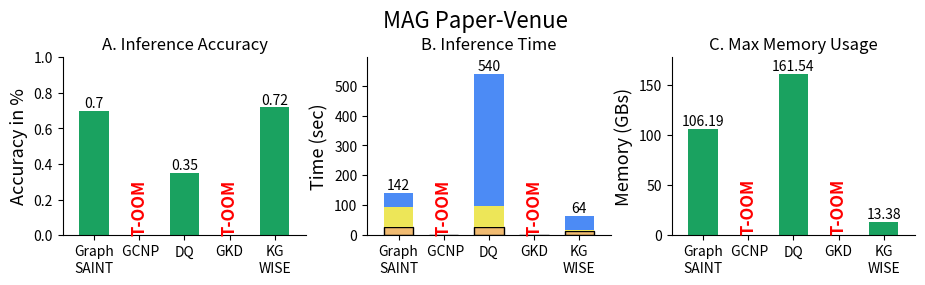
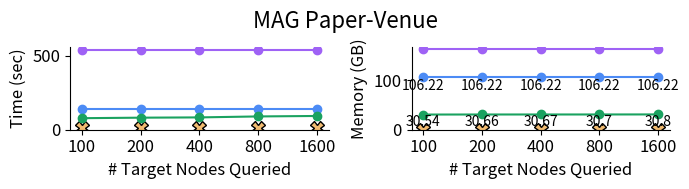

Here is the Python script that generated these plots, in order:
import matplotlib.pyplot as plt
import numpy as np

save = True
# Data for the bars
labels = ['Graph\nSAINT', ' GCNP', 'DQ', 'GKD', 'KG\nWISE']  # 'Default\nTOSA' [3]

# Inference_TIME
inference_time_Load_Default = [27.21]
inference_time_Model_Default = [67.3]
inference_time_Inf_Default = [47.82]

inference_time_Load_KG_WISE = [13.35]
inference_time_Model_KG_WISE = [4.18]
inference_time_Inf_KG_WISE = [47.4]

inference_time_Load_Prune = [0]
inference_time_Model_Prune = [0]
inference_time_Inf_Prune = [0]

inference_time_Load_GKD = [0]

# inference_time_Load_Default_TOSA = [25.91 ]
# inference_time_Model_Default_TOSA = [19.02]
# inference_time_Inf_Default_TOSA = [37.42]

inference_time_Load_DQ = [25.77]
inference_time_Model_DQ = [72.33]
inference_time_Inf_DQ = [442.56]

# ACCURACY
accuracy_Default = [0.7]
accuracy_KG_WISE = [0.72]
accuracy_Prune_train = [0]
# accuracy_Default_TOSA = [0.79]
accuracy_DQ = [0.35]
accuracy_GKD = [0]

# MAX RAM USAGE
ram_Default = [106.19]
ram_KG_WISE = [13.38]
ram_Prune_train = [0]
# ram_Default_TOSA = [40.68]
ram_DQ = [161.54]
ram_GKD = [0]

x = np.arange(len(labels))

# Width of the bars
width = 0.65

# Create a new figure
# fig = plt.figure(figsize=(14, 7))
fig = plt.figure(figsize=(11, 6))
fig.suptitle('MAG Paper-Venue', fontsize=16, y=0.96)

# ACCURACY subplot
ax2 = fig.add_subplot(231)
bars2_1 = ax2.bar(x[0], accuracy_Default, width, color='#1aa260', label='Default')  # 4c8bf5
bars2_2 = ax2.bar(x[1], accuracy_Prune_train, width, color='#1aa260', label='GCNP')  # F1BB71
bars2_5 = ax2.bar(x[2], accuracy_DQ, width, color='#1aa260', label='DQ')
bars2_3 = ax2.bar(x[3], accuracy_GKD, width, color='#1aa260', label='GKD')  # CBF7DD
bars2_4 = ax2.bar(x[4], accuracy_KG_WISE, width, color='#1aa260', label='KG-WISE')

ax2.set_ylabel('Accuracy in %', fontsize=13)
ax2.set_title('A. Inference Accuracy', fontsize=12)
ax2.set_xticks(x)
ax2.set_xticklabels(labels, fontsize=10)
# ax2.tick_params(axis='y', labelsize=13)
ax2.set_ylim(0, 1)
ax2.margins(x=0.08)
ax2.spines['top'].set_visible(False)
ax2.spines['right'].set_visible(False)
for bars in [bars2_1, bars2_5, bars2_4]:  # bars2_3 (KG-TOSA)
    for bar in bars:
        yval = bar.get_height()
        ax2.text(bar.get_x() + bar.get_width() / 2.0, yval + 0, yval, ha='center', va='bottom')
# Adding red "X" annotation for 'GCNP' bars
for bars in [bars2_2, bars2_3]:
    for bar in bars:
        ax2.text(bar.get_x() + bar.get_width() / 2.0, bar.get_height(), 'T-OOM', ha='center', va='bottom', color='red',
                 fontsize=12, fontweight='bold', rotation=90)

# fig.savefig('/home/<user>/GitRepos/Bar_graphs/TRAINING_wise_v_prune/MAG_INF-ACC.pdf', dpi=1200, bbox_inches='tight',format='pdf')

# inference_time subplot
ax1 = fig.add_subplot(232)

bars1_1a = ax1.bar(x[0], inference_time_Load_Default, width, color='#F1BB71', label='Load', edgecolor='black')
bars1_1b = ax1.bar(x[0], inference_time_Model_Default, width, bottom=inference_time_Load_Default, color='#ede658',
                   label='Model')
bars1_1c = ax1.bar(x[0], inference_time_Inf_Default, width,
                   bottom=np.add(inference_time_Load_Default, inference_time_Model_Default), color='#4c8bf5',
                   label='Inference')

bars1_2a = ax1.bar(x[1], inference_time_Load_Prune, width, color='#F1BB71', edgecolor='black')
bars1_2b = ax1.bar(x[1], inference_time_Model_Prune, width, bottom=inference_time_Load_Prune, color='#ede658')
bars1_2c = ax1.bar(x[1], inference_time_Inf_Prune, width,
                   bottom=np.add(inference_time_Load_Prune, inference_time_Model_Prune), color='#4c8bf5')

bars1_3a = ax1.bar(x[3], inference_time_Load_GKD, width, color='#F1BB71', edgecolor='black')
# bars1_3b = ax1.bar(x[4], inference_time_Model_Default_TOSA, width, bottom=inference_time_Load_Default_TOSA, color='#ede658')
# bars1_3c = ax1.bar(x[4], inference_time_Inf_Default_TOSA, width, bottom=np.add(inference_time_Load_Default_TOSA, inference_time_Model_Default_TOSA), color='#4c8bf5')

bars1_4a = ax1.bar(x[4], inference_time_Load_KG_WISE, width, color='#F1BB71', edgecolor='black')
bars1_4b = ax1.bar(x[4], inference_time_Model_KG_WISE, width, bottom=inference_time_Load_KG_WISE, color='#ede658')
bars1_4c = ax1.bar(x[4], inference_time_Inf_KG_WISE, width,
                   bottom=np.add(inference_time_Load_KG_WISE, inference_time_Model_KG_WISE), color='#4c8bf5')

bars1_5a = ax1.bar(x[2], inference_time_Load_DQ, width, color='#F1BB71', edgecolor='black')
bars1_5b = ax1.bar(x[2], inference_time_Model_DQ, width, bottom=inference_time_Load_DQ, color='#ede658')
bars1_5c = ax1.bar(x[2], inference_time_Inf_DQ, width, bottom=np.add(inference_time_Load_DQ, inference_time_Model_DQ),
                   color='#4c8bf5')

ax1.set_ylabel('Time (sec)', fontsize=13)
ax1.set_title('B. Inference Time', fontsize=12)
ax1.set_xticks(x)
ax1.set_xticklabels(labels, fontsize=10)
# ax1.tick_params(axis='y', labelsize=13)
ax1.margins(x=0.08)
ax1.spines['top'].set_visible(False)
ax1.spines['right'].set_visible(False)
# ax1.legend(loc='upper center', bbox_to_anchor=(0.5, -0.15), ncol=3)
# ax1.legend([bars1_1a, bars1_1b], ['Load', 'Inference'], loc='lower center', bbox_to_anchor=(0.5, 1.1), ncol=2)
# ax1.legend([bars1_1a, bars1_1b], ['Load', 'Inference'], loc='upper left', bbox_to_anchor=(0.55, 1), ncol=1)
# ax1.legend([bars1_1a, bars1_1b, bars1_1c], ['Pre-Process', 'Model Load', 'Inference'], loc='upper left', bbox_to_anchor=(0.55, 1), ncol=3)

""" Graph_SAINT bars """
gSaint_bars = [bars1_1a, bars1_1b, bars1_1c]
max_val = 0
for bars in gSaint_bars:
    max_val += bars[0].get_height()
    if bars is gSaint_bars[-1]:
        for bar in bars:
            yval = bar.get_height() + bar.get_y()
            ax1.text(bar.get_x() + bar.get_width() / 2.0, yval + 1, int(max_val), ha='center', va='bottom')

""" GCNP Bars """
# gcnp_bars = [bars1_2a,bars1_2b,bars1_2c]
# max_val = 0
# for bars in gcnp_bars:
#     max_val += bars[0].get_height()
#     if bars is gcnp_bars[-1]:
#         for bar in bars:
#             yval = bar.get_height() + bar.get_y()
#             ax1.text(bar.get_x() + bar.get_width()/2.0, yval + 1, int(max_val), ha='center', va='bottom')
""" DQ Bars """
dq_bars = [bars1_5a, bars1_5b, bars1_5c]
max_val = 0
for bars in dq_bars:
    max_val += bars[0].get_height()
    if bars is dq_bars[-1]:
        for bar in bars:
            yval = bar.get_height() + bar.get_y()
            ax1.text(bar.get_x() + bar.get_width() / 2.0, yval + 1, int(max_val), ha='center', va='bottom')

""" KG-WISE Bars """
kgWise_bars = [bars1_4a, bars1_4b, bars1_4c]
max_val = 0
for bars in kgWise_bars:
    max_val += bars[0].get_height()
    if bars is kgWise_bars[-1]:
        for bar in bars:
            yval = bar.get_height() + bar.get_y()
            ax1.text(bar.get_x() + bar.get_width() / 2.0, yval + 1, int(max_val), ha='center', va='bottom')

# Adding text values on top of the bars
# for bars in [bars1_1a, bars1_1b,bars1_5a,bars1_5b,bars1_5c ,bars1_1c,  bars1_4a, bars1_4b, bars1_4c]: # bars1_3a, bars1_3b, bars1_3c KG-TOSA
#     for bar in bars:
#         yval = bar.get_height() + bar.get_y()
#         ax1.text(bar.get_x() + bar.get_width()/2.0, yval + 1, int(bar.get_height()), ha='center', va='bottom')

# Adding red "X" annotation for 'GCNP' bars
for bars in [bars1_2a, bars1_3a]:
    for bar in bars:
        ax1.text(bar.get_x() + bar.get_width() / 2.0, bar.get_height() + 0.2, 'T-OOM', ha='center', va='bottom',
                 color='red', fontsize=12, fontweight='bold', rotation=90)

# ax1.set_ylim(0, max(inference_time_Inf_Default + inference_time_Inf_Default_TOSA+inference_time_Inf_Prune + inference_time_Inf_KG_WISE) * 2)
# Set y-axis limit to accommodate stacked bars
max_ylim = max((inference_time_Load_Default[0] + inference_time_Model_Default[0] + inference_time_Inf_Default[0]),  # ,+
               # (inference_time_Load_Default_TOSA[0] + inference_time_Model_Default_TOSA[0] + inference_time_Inf_Default_TOSA[0]),# +
               (inference_time_Load_Prune[0] + inference_time_Model_Prune[0] + inference_time_Inf_Prune[0]),  # +
               (inference_time_Load_KG_WISE[0] + inference_time_Model_KG_WISE[0] + inference_time_Inf_KG_WISE[0]),
               (inference_time_Load_DQ[0] + inference_time_Model_DQ[0] + inference_time_Inf_DQ[0]), ) * 1.1
ax1.set_ylim(0, max_ylim)
print(f'MAX Y_LIM is {max_ylim}')

# fig.savefig('/home/<user>/GitRepos/Bar_graphs/TRAINING_wise_v_prune/MAG_INF-TIME.pdf', dpi=1200, bbox_inches='tight',format='pdf')

# MAX RAM USAGE subplot
ax3 = fig.add_subplot(233)
bars3_1 = ax3.bar(x[0], ram_Default, width, color='#1aa260', label='Default')
bars3_2 = ax3.bar(x[1], ram_Prune_train, width, color='#1aa260', label='GCNP')
bars3_3 = ax3.bar(x[3], ram_GKD, width, color='#1aa260', label='GKD')
bars3_4 = ax3.bar(x[4], ram_KG_WISE, width, color='#1aa260', label='KG-WISE')
bars3_5 = ax3.bar(x[2], ram_DQ, width, color='#1aa260', label='DQ')

ax3.set_ylabel('Memory (GBs)', fontsize=13)
ax3.set_title('C. Max Memory Usage', fontsize=12)
ax3.set_xticks(x)
ax3.set_xticklabels(labels, fontsize=10)
# ax3.tick_params(axis='y', labelsize=13)
ax3.margins(x=0.08)
ax3.set_ylim(0, max(ram_Default + ram_Prune_train + ram_KG_WISE + ram_DQ) * 1.1)
# ax3.legend(loc='upper center', bbox_to_anchor=(0.5, -0.15), ncol=3)
ax3.spines['top'].set_visible(False)
ax3.spines['right'].set_visible(False)
for bars in [bars3_1, bars3_5, bars3_4]:  # bars3_3
    for bar in bars:
        yval = bar.get_height()
        ax3.text(bar.get_x() + bar.get_width() / 2.0, yval + 0.5, round(yval, 2), ha='center', va='bottom')

# Adding red "X" annotation for 'GCNP' bars
for bars in [bars3_2, bars3_3]:
    for bar in bars:
        ax3.text(bar.get_x() + bar.get_width() / 2.0, bar.get_height() + 0.2, 'T-OOM', ha='center', va='bottom',
                 color='red', fontsize=12, fontweight='bold', rotation=90)

# fig.savefig('/home/<user>/GitRepos/Bar_graphs/TRAINING_wise_v_prune/DBLP_INF-MEM.pdf', dpi=1200, bbox_inches='tight',format='pdf')
# Adjust layout
# plt.subplots_adjust(wspace=0.4, hspace=0.6)
fig.subplots_adjust(wspace=0.25, hspace=0.6)  # Adjust horizontal spacing between subplots.
if save:
    plt.savefig('MAG_INF_combined_plots.pdf', dpi=1200,
                bbox_inches='tight', format='pdf')

if True:
    num_targets = ['100', '200', '400', '800', '1600']  # Example target counts, replace with actual values if needed

    # Total Inference Times
    default_time = [142.33 for x in range(len(num_targets))]
    gcnp_time = [10 for x in range(len(num_targets))]
    DQ_time = [539 for x in range(len(num_targets))]
    # kg_tosa_time = [83.6 for x in range(len(num_targets))]
    kg_wise_time = [77.97, 81.42, 83.27, 89.79, 92.91]

    # MAX RAM Usage
    # Data for Max RAM Usage
    default_RAM = [106.22 for _ in range(len(num_targets))]
    gcnp_RAM = [0 for _ in range(len(num_targets))]
    DQ_RAM = [161.54 for _ in range(len(num_targets))]
    # kg_tosa_RAM = [40.68 for _ in range(len(num_targets))]
    kg_wise_RAM = [30.54, 30.66, 30.67, 30.7, 30.8]

    fig, axs = plt.subplots(1, 2, figsize=(7, 2))
    fig.suptitle('MAG Paper-Venue', fontsize=16, y=0.92)  # y=1.04)

    colors = ['#4c8bf5', '#F1BB71', '#CBF7DD', '#1aa260', '#9f62f5']

    # Plot lines for each category
    axs[0].plot(num_targets, default_time, marker='o', color=colors[0], label=labels[0])
    axs[0].plot(num_targets, gcnp_time, marker='X', markerfacecolor=colors[1], linestyle='', markeredgecolor='black',
                markersize=10, color=colors[1], label=labels[1])
    # axs[0].plot(num_targets, kg_tosa_time, marker='o', color=colors[2], label=labels[3])
    axs[0].plot(num_targets, kg_wise_time, marker='o', color=colors[3], label=labels[3])
    axs[0].plot(num_targets, DQ_time, marker='o', color=colors[4], label=labels[2])

    # Adding titles and labels
    # axs[0].set_title('Total Inference Time Against Query Size', fontsize=14)
    axs[0].set_xlabel('# Target Nodes Queried', fontsize=12)
    axs[0].set_ylabel('Time (sec)', fontsize=12)
    axs[0].set_xticks(num_targets)
    axs[0].set_xticklabels(num_targets, fontsize=12)
    axs[0].tick_params(axis='y', labelsize=12)
    axs[0].set_ylim(0, max(default_time[0], DQ_time[0]) + 20)
    axs[0].spines['top'].set_visible(False)
    axs[0].spines['right'].set_visible(False)
    # Adding legend
    # axs[0].legend(loc='upper left', bbox_to_anchor=(0.5, 1.3),ncols=4)

    # Adding value labels on the points
    # for i, v in enumerate(kg_tosa_time):
    #     ax.text(num_targets[i], v + 0.3, str(v), ha='center', va='bottom')
    # for i, v in enumerate(kg_wise_time):
    #     ax.text(num_targets[i], v + 0.3, str(v), ha='center', va='bottom')
    for i, v in enumerate(kg_wise_RAM):
        axs[1].text(num_targets[i], v - 0.8, str(v), ha='center', va='top',fontsize=10)

    for i, v in enumerate(default_RAM):
        axs[1].text(num_targets[i], v - 4.2, str(v), ha='center', va='top', fontsize=10)

    axs[1].plot(num_targets, default_RAM, marker='o', color=colors[0], label=labels[0])
    axs[1].plot(num_targets, gcnp_RAM, marker='X', markerfacecolor=colors[1], linestyle='', markeredgecolor='black',
                markersize=10, color=colors[1], label=labels[1])
    # axs[1].plot(num_targets, kg_tosa_RAM, marker='o', color=colors[2], label=labels[3])
    axs[1].plot(num_targets, kg_wise_RAM, marker='o', color=colors[3], label=labels[3])
    axs[1].plot(num_targets, DQ_RAM, marker='o', color=colors[4], label=labels[2])
    # axs[1].set_title('Max RAM Usage Against Query Size', fontsize=14)
    axs[1].set_xlabel('# Target Nodes Queried', fontsize=12)
    axs[1].set_ylabel('Memory (GB)', fontsize=12)
    axs[1].set_xticks(num_targets)
    axs[1].set_xticklabels(num_targets, fontsize=12)
    axs[1].tick_params(axis='y', labelsize=12)
    axs[1].set_ylim(0, max(default_RAM[0], DQ_RAM[0]) + 5)
    axs[1].spines['top'].set_visible(False)
    axs[1].spines['right'].set_visible(False)
    handles, labels = [], []

    h, l = axs[0].get_legend_handles_labels()
    handles.extend(h)
    labels.extend(l)
    # Create a single legend outside the subplots
    # fig.legend(handles, labels, loc='upper center',ncols=4,bbox_to_anchor=(0.5, 1.25))
    plt.tight_layout()

    if save:
        # plt.savefig('/home/<user>/GitRepos/Bar_graphs/TRAINING_wise_v_prune/MAG_INF_vTargets.pdf', dpi=1200,bbox_inches='tight', format='pdf')
        plt.savefig('MAG_INF_vTargets.pdf', dpi=1200,bbox_inches='tight', format='pdf')
plt.show()